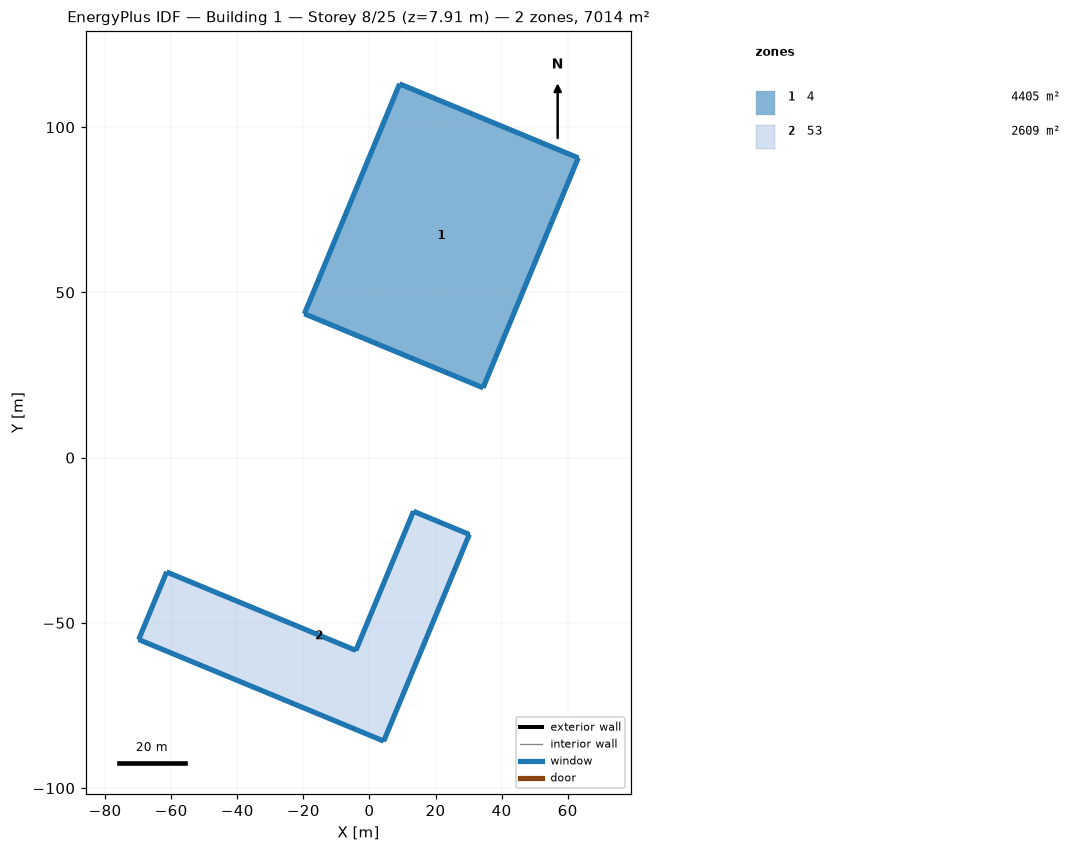
=== STOREY PLAN SPEC (per zone: floor XY polygon, exterior-wall plan segments, windows/doors) ===
zone 1: 4  (4405.2 m²)
  floor: (9.14, 113.10) (19.95, 108.62) (30.76, 104.15) (41.57, 99.67) (52.38, 95.19) (63.19, 90.71) (59.08, 80.77) (54.96, 70.84) (50.85, 60.90) (46.73, 50.96) (42.61, 41.03) (38.50, 31.09) (34.38, 21.15) (23.57, 25.63) (12.76, 30.11) (1.95, 34.59) (-8.86, 39.07) (-19.67, 43.54) (-15.56, 53.48) (-11.44, 63.42) (-7.33, 73.35) (-3.21, 83.29) (0.91, 93.23) (5.02, 103.17)
  exterior wall: (19.95, 108.62) – (9.14, 113.10)  [11.7 m]
    window: (19.93, 108.63) – (9.16, 113.09)  [9.0 m²]
  exterior wall: (30.76, 104.15) – (19.95, 108.62)  [11.7 m]
    window: (30.74, 104.16) – (19.97, 108.61)  [9.0 m²]
  exterior wall: (41.57, 99.67) – (30.76, 104.15)  [11.7 m]
    window: (41.55, 99.68) – (30.78, 104.14)  [9.0 m²]
  exterior wall: (52.38, 95.19) – (41.57, 99.67)  [11.7 m]
    window: (52.36, 95.20) – (41.60, 99.66)  [9.0 m²]
  exterior wall: (63.19, 90.71) – (52.38, 95.19)  [11.7 m]
    window: (63.17, 90.72) – (52.41, 95.18)  [9.0 m²]
  exterior wall: (59.08, 80.77) – (63.19, 90.71)  [10.8 m]
    window: (59.09, 80.80) – (63.18, 90.69)  [8.3 m²]
  exterior wall: (54.96, 70.84) – (59.08, 80.77)  [10.8 m]
    window: (54.97, 70.86) – (59.07, 80.75)  [8.3 m²]
  exterior wall: (50.85, 60.90) – (54.96, 70.84)  [10.8 m]
    window: (50.86, 60.92) – (54.95, 70.81)  [8.3 m²]
  exterior wall: (46.73, 50.96) – (50.85, 60.90)  [10.8 m]
    window: (46.74, 50.99) – (50.84, 60.88)  [8.3 m²]
  exterior wall: (42.61, 41.03) – (46.73, 50.96)  [10.8 m]
    window: (42.62, 41.05) – (46.72, 50.94)  [8.3 m²]
  exterior wall: (38.50, 31.09) – (42.61, 41.03)  [10.8 m]
    window: (38.51, 31.11) – (42.60, 41.00)  [8.3 m²]
  exterior wall: (34.38, 21.15) – (38.50, 31.09)  [10.8 m]
    window: (34.39, 21.18) – (38.49, 31.07)  [8.3 m²]
  exterior wall: (23.57, 25.63) – (34.38, 21.15)  [11.7 m]
    window: (23.59, 25.62) – (34.36, 21.16)  [9.0 m²]
  exterior wall: (12.76, 30.11) – (23.57, 25.63)  [11.7 m]
    window: (12.78, 30.10) – (23.55, 25.64)  [9.0 m²]
  exterior wall: (1.95, 34.59) – (12.76, 30.11)  [11.7 m]
    window: (1.97, 34.58) – (12.74, 30.12)  [9.0 m²]
  exterior wall: (-8.86, 39.07) – (1.95, 34.59)  [11.7 m]
    window: (-8.84, 39.06) – (1.92, 34.60)  [9.0 m²]
  exterior wall: (-19.67, 43.54) – (-8.86, 39.07)  [11.7 m]
    window: (-19.65, 43.53) – (-8.89, 39.08)  [9.0 m²]
  exterior wall: (-15.56, 53.48) – (-19.67, 43.54)  [10.8 m]
    window: (-15.57, 53.46) – (-19.66, 43.57)  [8.3 m²]
  exterior wall: (-11.44, 63.42) – (-15.56, 53.48)  [10.8 m]
    window: (-11.45, 63.39) – (-15.55, 53.50)  [8.3 m²]
  exterior wall: (-7.33, 73.35) – (-11.44, 63.42)  [10.8 m]
    window: (-7.34, 73.33) – (-11.43, 63.44)  [8.3 m²]
  exterior wall: (-3.21, 83.29) – (-7.33, 73.35)  [10.8 m]
    window: (-3.22, 83.27) – (-7.32, 73.38)  [8.3 m²]
  exterior wall: (0.91, 93.23) – (-3.21, 83.29)  [10.8 m]
    window: (0.90, 93.21) – (-3.20, 83.31)  [8.3 m²]
  exterior wall: (5.02, 103.17) – (0.91, 93.23)  [10.8 m]
    window: (5.01, 103.14) – (0.92, 93.25)  [8.3 m²]
  exterior wall: (9.14, 113.10) – (5.02, 103.17)  [10.8 m]
    window: (9.13, 113.08) – (5.03, 103.19)  [8.3 m²]
zone 2: 53  (2609.1 m²)
  floor: (-69.84, -55.04) (-65.61, -44.82) (-61.37, -34.60) (-51.83, -38.55) (-42.28, -42.51) (-32.74, -46.46) (-23.19, -50.42) (-13.65, -54.37) (-4.10, -58.32) (0.26, -47.80) (4.61, -37.28) (8.97, -26.76) (13.33, -16.24) (21.78, -19.74) (30.22, -23.23) (25.91, -33.66) (21.59, -44.08) (17.27, -54.50) (12.96, -64.92) (8.64, -75.34) (4.32, -85.76) (-4.95, -81.92) (-14.22, -78.08) (-23.49, -74.24) (-32.76, -70.40) (-42.03, -66.56) (-51.30, -62.72) (-60.57, -58.88)
  exterior wall: (-65.61, -44.82) – (-69.84, -55.04)  [11.1 m]
    window: (-65.62, -44.85) – (-69.83, -55.02)  [8.5 m²]
  exterior wall: (-61.37, -34.60) – (-65.61, -44.82)  [11.1 m]
    window: (-61.38, -34.62) – (-65.60, -44.80)  [8.5 m²]
  exterior wall: (-51.83, -38.55) – (-61.37, -34.60)  [10.3 m]
    window: (-51.85, -38.54) – (-61.35, -34.61)  [8.0 m²]
  exterior wall: (-42.28, -42.51) – (-51.83, -38.55)  [10.3 m]
    window: (-42.31, -42.50) – (-51.80, -38.56)  [8.0 m²]
  exterior wall: (-32.74, -46.46) – (-42.28, -42.51)  [10.3 m]
    window: (-32.76, -46.45) – (-42.26, -42.52)  [8.0 m²]
  exterior wall: (-23.19, -50.42) – (-32.74, -46.46)  [10.3 m]
    window: (-23.22, -50.41) – (-32.71, -46.47)  [8.0 m²]
  exterior wall: (-13.65, -54.37) – (-23.19, -50.42)  [10.3 m]
    window: (-13.67, -54.36) – (-23.17, -50.42)  [8.0 m²]
  exterior wall: (-4.10, -58.32) – (-13.65, -54.37)  [10.3 m]
    window: (-4.13, -58.31) – (-13.62, -54.38)  [8.0 m²]
  exterior wall: (0.26, -47.80) – (-4.10, -58.32)  [11.4 m]
    window: (0.25, -47.82) – (-4.09, -58.30)  [8.8 m²]
  exterior wall: (4.61, -37.28) – (0.26, -47.80)  [11.4 m]
    window: (4.60, -37.30) – (0.26, -47.78)  [8.8 m²]
  exterior wall: (8.97, -26.76) – (4.61, -37.28)  [11.4 m]
    window: (8.96, -26.78) – (4.62, -37.26)  [8.8 m²]
  exterior wall: (13.33, -16.24) – (8.97, -26.76)  [11.4 m]
    window: (13.32, -16.26) – (8.98, -26.73)  [8.8 m²]
  exterior wall: (21.78, -19.74) – (13.33, -16.24)  [9.1 m]
    window: (21.75, -19.73) – (13.35, -16.25)  [7.0 m²]
  exterior wall: (30.22, -23.23) – (21.78, -19.74)  [9.1 m]
    window: (30.20, -23.22) – (21.80, -19.75)  [7.0 m²]
  exterior wall: (25.91, -33.66) – (30.22, -23.23)  [11.3 m]
    window: (25.92, -33.63) – (30.21, -23.26)  [8.7 m²]
  exterior wall: (21.59, -44.08) – (25.91, -33.66)  [11.3 m]
    window: (21.60, -44.05) – (25.90, -33.68)  [8.7 m²]
  exterior wall: (17.27, -54.50) – (21.59, -44.08)  [11.3 m]
    window: (17.28, -54.47) – (21.58, -44.10)  [8.7 m²]
  exterior wall: (12.96, -64.92) – (17.27, -54.50)  [11.3 m]
    window: (12.97, -64.90) – (17.26, -54.52)  [8.7 m²]
  exterior wall: (8.64, -75.34) – (12.96, -64.92)  [11.3 m]
    window: (8.65, -75.32) – (12.95, -64.94)  [8.7 m²]
  exterior wall: (4.32, -85.76) – (8.64, -75.34)  [11.3 m]
    window: (4.33, -85.74) – (8.63, -75.36)  [8.7 m²]
  exterior wall: (-4.95, -81.92) – (4.32, -85.76)  [10.0 m]
    window: (-4.92, -81.93) – (4.30, -85.75)  [7.7 m²]
  exterior wall: (-14.22, -78.08) – (-4.95, -81.92)  [10.0 m]
    window: (-14.19, -78.09) – (-4.97, -81.91)  [7.7 m²]
  exterior wall: (-23.49, -74.24) – (-14.22, -78.08)  [10.0 m]
    window: (-23.47, -74.25) – (-14.24, -78.07)  [7.7 m²]
  exterior wall: (-32.76, -70.40) – (-23.49, -74.24)  [10.0 m]
    window: (-32.74, -70.41) – (-23.51, -74.23)  [7.7 m²]
  exterior wall: (-42.03, -66.56) – (-32.76, -70.40)  [10.0 m]
    window: (-42.01, -66.57) – (-32.78, -70.39)  [7.7 m²]
  exterior wall: (-51.30, -62.72) – (-42.03, -66.56)  [10.0 m]
    window: (-51.28, -62.73) – (-42.05, -66.55)  [7.7 m²]
  exterior wall: (-60.57, -58.88) – (-51.30, -62.72)  [10.0 m]
    window: (-60.55, -58.89) – (-51.32, -62.71)  [7.7 m²]
  exterior wall: (-69.84, -55.04) – (-60.57, -58.88)  [10.0 m]
    window: (-69.82, -55.05) – (-60.59, -58.87)  [7.7 m²]

=== DERIVED (storey summary) ===
Building: Building 1
Storey: 8 of 25  (floor level z = 7.91 m)
Storey gross floor area: 7014.3 m²
Zones on this storey: 2
  - 4: floor 4405.2 m²; exterior wall 267.6 m (222.8 m²); 24 window(s) 206.1 m²; WWR 92.5%
  - 53: floor 2609.1 m²; exterior wall 295.9 m (246.3 m²); 28 window(s) 227.9 m²; WWR 92.5%
Zone adjacency: (none detected)